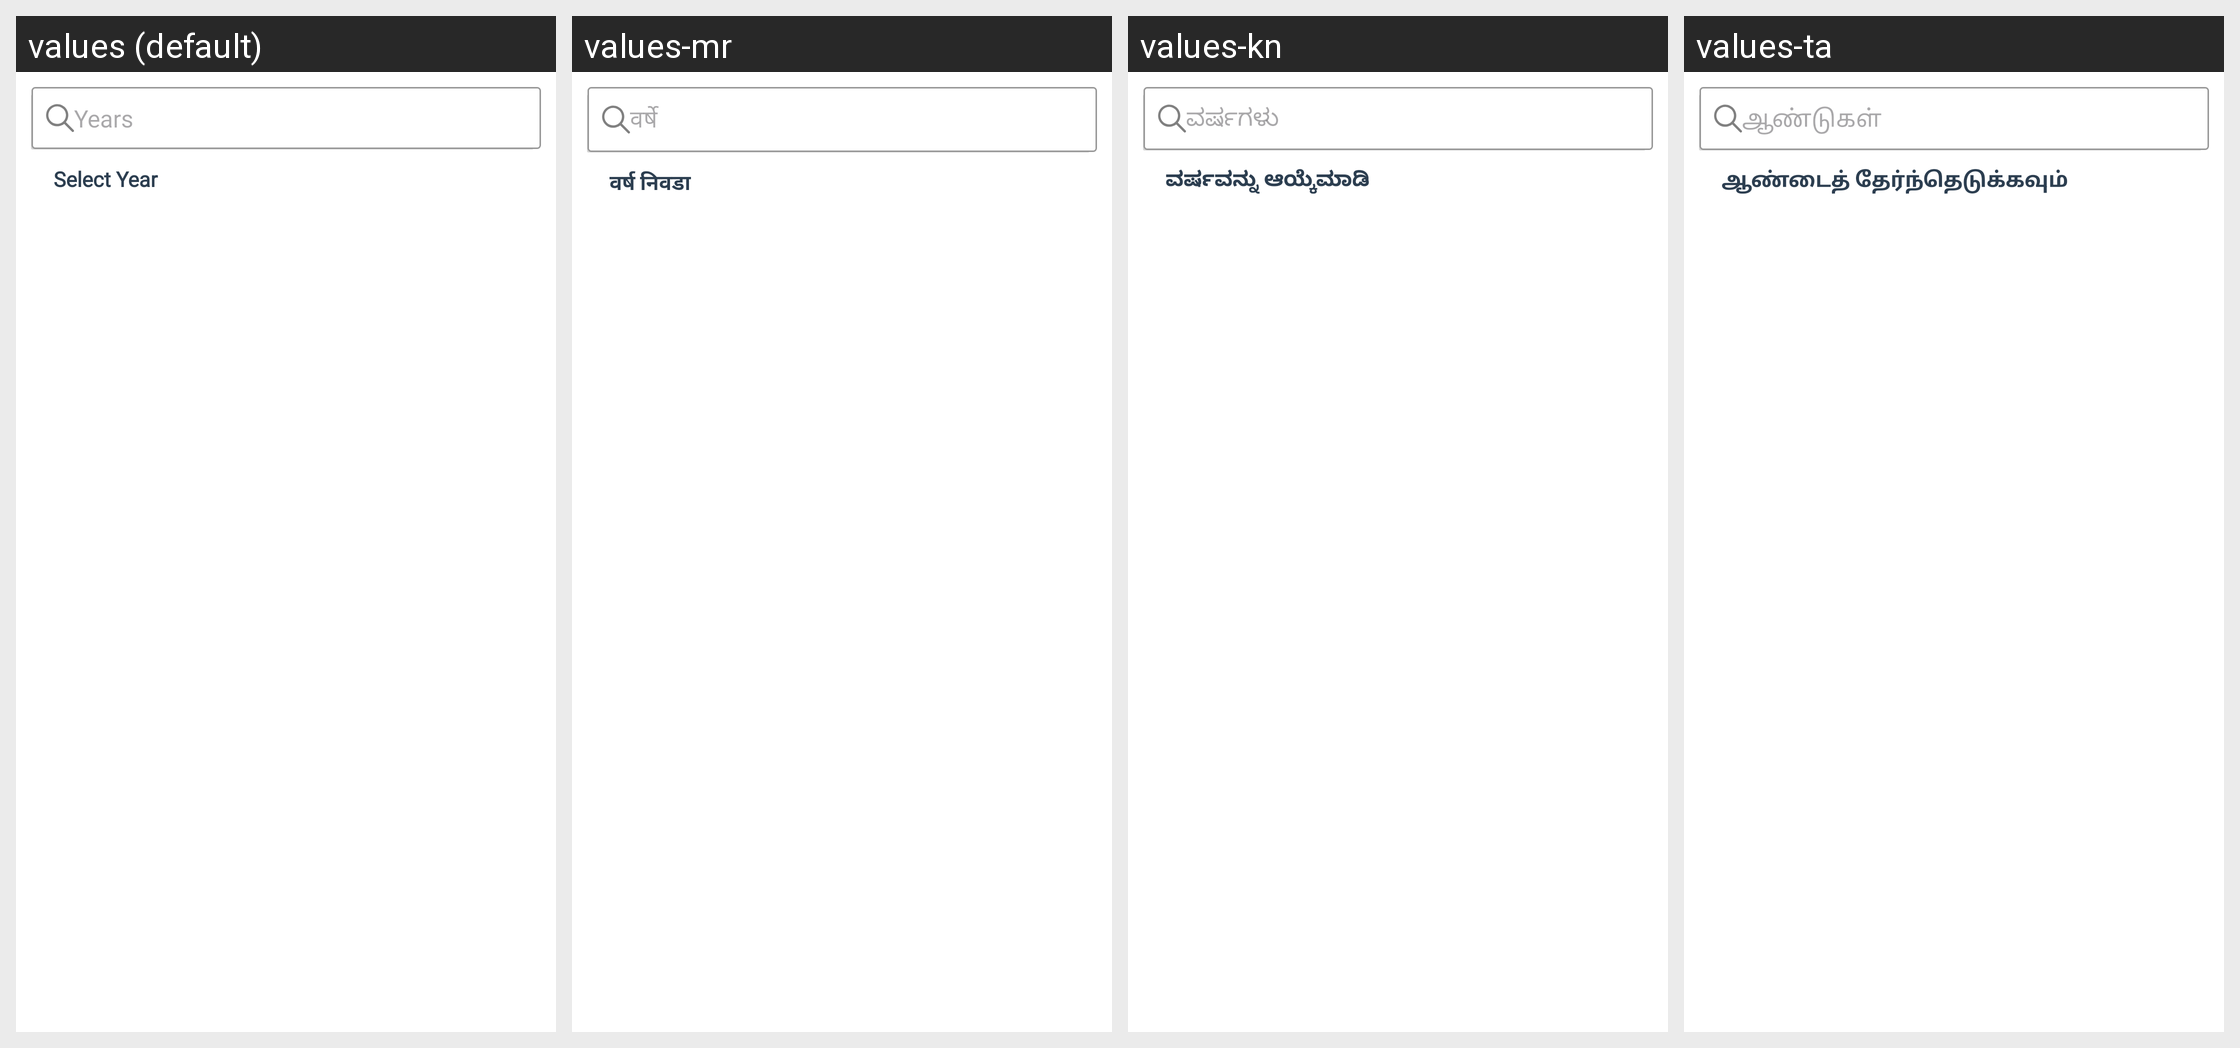

For this localized Android screen grid, give each drawn string resource with its value in every locale shown.
Android screen res/layout/fragment_sell_tractor_year.xml rendered under 4 locales, left to right: values (default), values-mr, values-kn, values-ta. Device: Nexus 5 (rendered at 1080×1920; each locale shown at half size, 540×960, under a caption strip naming it); theme AppThemee.
Other locales in the repository, not shown: values-bn, values-gu, values-hi, values-ml, values-pa, values-te.
Strings drawn on this screen, with the default value and each locale's value (text and hints the layout hard-codes, and strings that could not be matched under every locale, appear in the picture but are not listed):

Years
  values: Years
  values-mr: वर्षे
  values-kn: ವರ್ಷಗಳು
  values-ta: ஆண்டுகள்

selectYear
  values: Select Year
  values-mr: वर्ष निवडा
  values-kn: ವರ್ಷವನ್ನು ಆಯ್ಕೆಮಾಡಿ
  values-ta: ஆண்டைத் தேர்ந்தெடுக்கவும்
